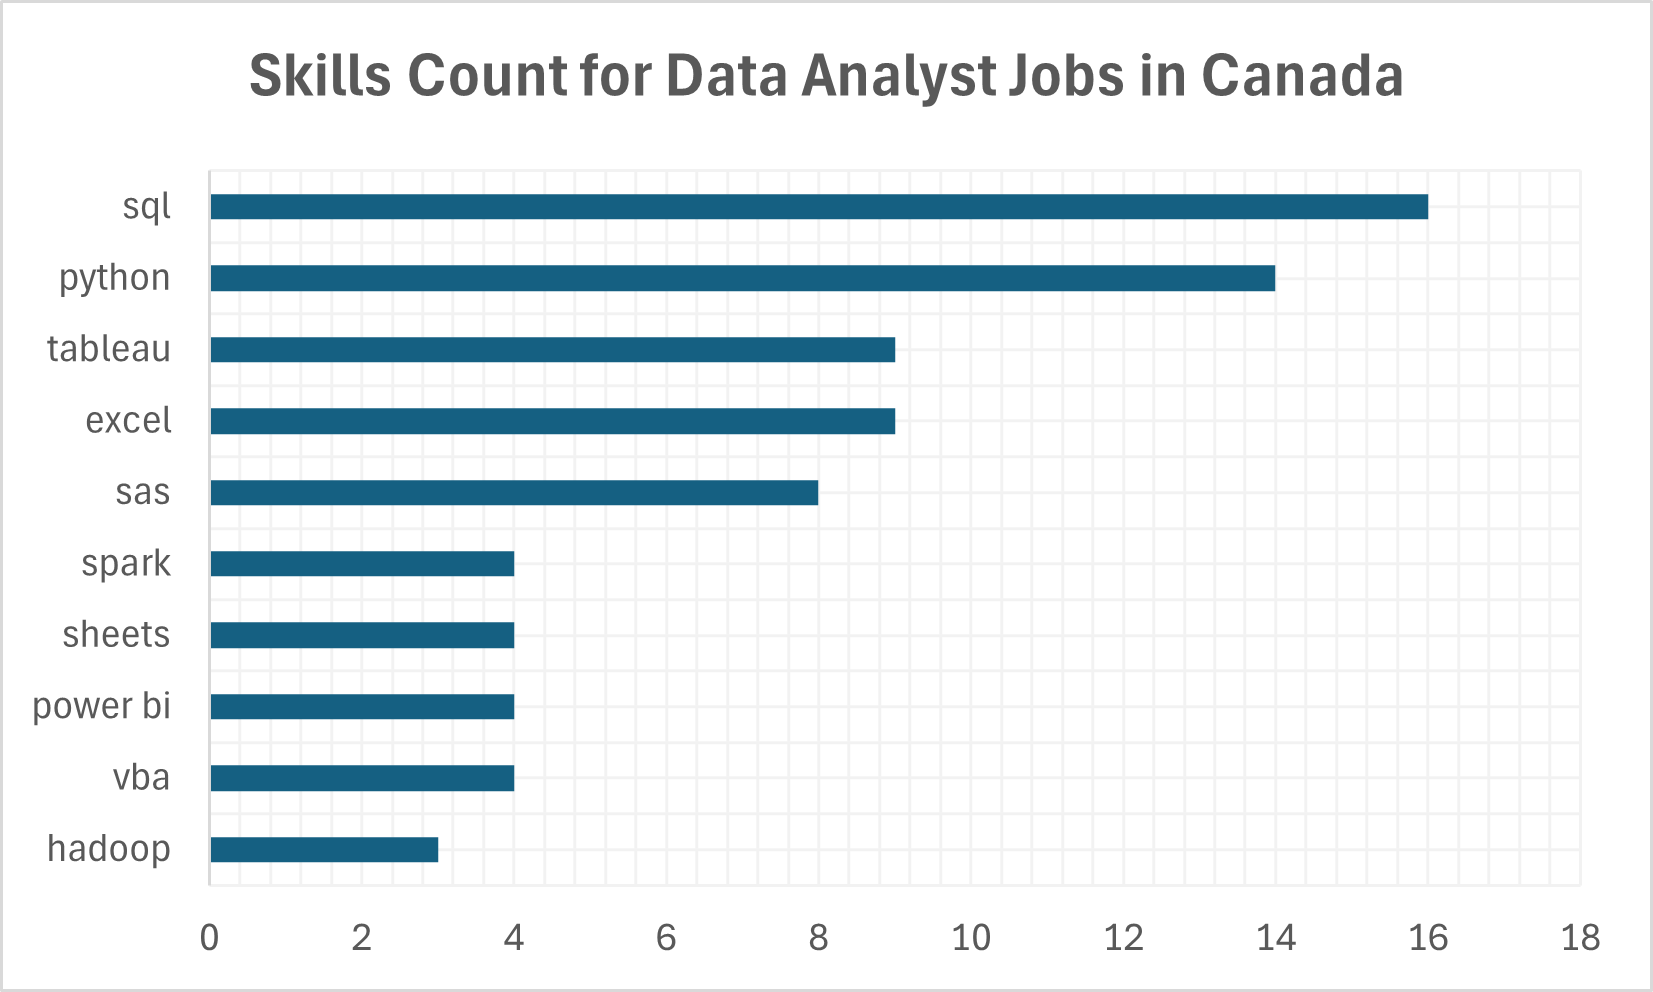

Values plotted in this chart, from the file beside it:
job_id, job_title, salary_year_avg, company_name, skills
176825, Business Data Analyst, 49566, MaxPeopleHR, sql
176825, Business Data Analyst, 49566, MaxPeopleHR, excel
176825, Business Data Analyst, 49566, MaxPeopleHR, word
176825, Business Data Analyst, 49566, MaxPeopleHR, powerpoint
176825, Business Data Analyst, 49566, MaxPeopleHR, outlook
218956, Data Analyst (Genshin Impact) - Fresh Gr…, 57500, HoYoverse, sql
218956, Data Analyst (Genshin Impact) - Fresh Gr…, 57500, HoYoverse, python
218956, Data Analyst (Genshin Impact) - Fresh Gr…, 57500, HoYoverse, sas
218956, Data Analyst (Genshin Impact) - Fresh Gr…, 57500, HoYoverse, excel
218956, Data Analyst (Genshin Impact) - Fresh Gr…, 57500, HoYoverse, sas
218956, Data Analyst (Genshin Impact) - Fresh Gr…, 57500, HoYoverse, spss
1159759, Junior Data Analyst, 57500, HoYoverse, sql
1159759, Junior Data Analyst, 57500, HoYoverse, python
1159759, Junior Data Analyst, 57500, HoYoverse, vba
1159759, Junior Data Analyst, 57500, HoYoverse, tableau
291435, Manager, Data Analytics & Reporting, 63000, Vialto Partners, excel
291435, Manager, Data Analytics & Reporting, 63000, Vialto Partners, alteryx
1625663, Instructor- Data Analytics, 63000, SAIT, python
1625663, Instructor- Data Analytics, 63000, SAIT, c
1480395, Power BI Engineer, 65000, LTIMindtree, sql
1480395, Power BI Engineer, 65000, LTIMindtree, power bi
139994, Procurement Data Analyst, 70500, KBR, Inc., vba
139994, Procurement Data Analyst, 70500, KBR, Inc., power bi
536017, ILI Inspection Data Analyst III, 75000, Jobot, sql
536017, ILI Inspection Data Analyst III, 75000, Jobot, python
536017, ILI Inspection Data Analyst III, 75000, Jobot, excel
536017, ILI Inspection Data Analyst III, 75000, Jobot, tableau
536017, ILI Inspection Data Analyst III, 75000, Jobot, power bi
291779, Data and Analytics Architect, 90000, The Travelers Companies, Inc, azure
291779, Data and Analytics Architect, 90000, The Travelers Companies, Inc, aws
291779, Data and Analytics Architect, 90000, The Travelers Companies, Inc, gcp
1709339, Data Analyst (Remote), 90000, Covetrus, Inc., sql
1709339, Data Analyst (Remote), 90000, Covetrus, Inc., sql server
1709339, Data Analyst (Remote), 90000, Covetrus, Inc., snowflake
1709339, Data Analyst (Remote), 90000, Covetrus, Inc., tableau
1709339, Data Analyst (Remote), 90000, Covetrus, Inc., power bi
1160094, Fraud Data Analyst - 18-month Temp, 98500, ATB Financial, sql
1160094, Fraud Data Analyst - 18-month Temp, 98500, ATB Financial, python
1160094, Fraud Data Analyst - 18-month Temp, 98500, ATB Financial, r
1160094, Fraud Data Analyst - 18-month Temp, 98500, ATB Financial, sas
1160094, Fraud Data Analyst - 18-month Temp, 98500, ATB Financial, javascript
1160094, Fraud Data Analyst - 18-month Temp, 98500, ATB Financial, bigquery
1160094, Fraud Data Analyst - 18-month Temp, 98500, ATB Financial, excel
1160094, Fraud Data Analyst - 18-month Temp, 98500, ATB Financial, tableau
1160094, Fraud Data Analyst - 18-month Temp, 98500, ATB Financial, sas
1160094, Fraud Data Analyst - 18-month Temp, 98500, ATB Financial, sheets
1543969, Data Analyst Summer Student 2023, ATB Ca…, 98500, ATB Financial, excel
610315, Data Analyst, Market Risk, 98500, ATB Financial, sql
610315, Data Analyst, Market Risk, 98500, ATB Financial, python
610315, Data Analyst, Market Risk, 98500, ATB Financial, sas
610315, Data Analyst, Market Risk, 98500, ATB Financial, vba
610315, Data Analyst, Market Risk, 98500, ATB Financial, tableau
610315, Data Analyst, Market Risk, 98500, ATB Financial, sas
610315, Data Analyst, Market Risk, 98500, ATB Financial, sheets
149920, Data Analyst 2, 99150, Zynga, sql
149920, Data Analyst 2, 99150, Zynga, python
149920, Data Analyst 2, 99150, Zynga, spark
149920, Data Analyst 2, 99150, Zynga, hadoop
149920, Data Analyst 2, 99150, Zynga, express
149920, Data Analyst 2, 99150, Zynga, tableau
... 40 more rows
